Labelled photos from "todo-bichig-dataset", an image-classification folder in seaone/todo-bichig-dataset. The possible labels are: a init, a med, b init, c init, ch init, d init, e init, i init, l init, m init, n init, n med, ng med, o init, q init, r init, s init, t init, u fin, u init, v init, x init, y init, z init, ö init, ü fin, ü init, š init.

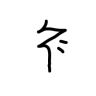
Label: š init

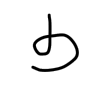
Label: ü fin

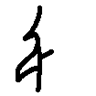
Label: ö init

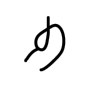
Label: u fin

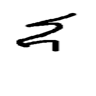
Label: i init
